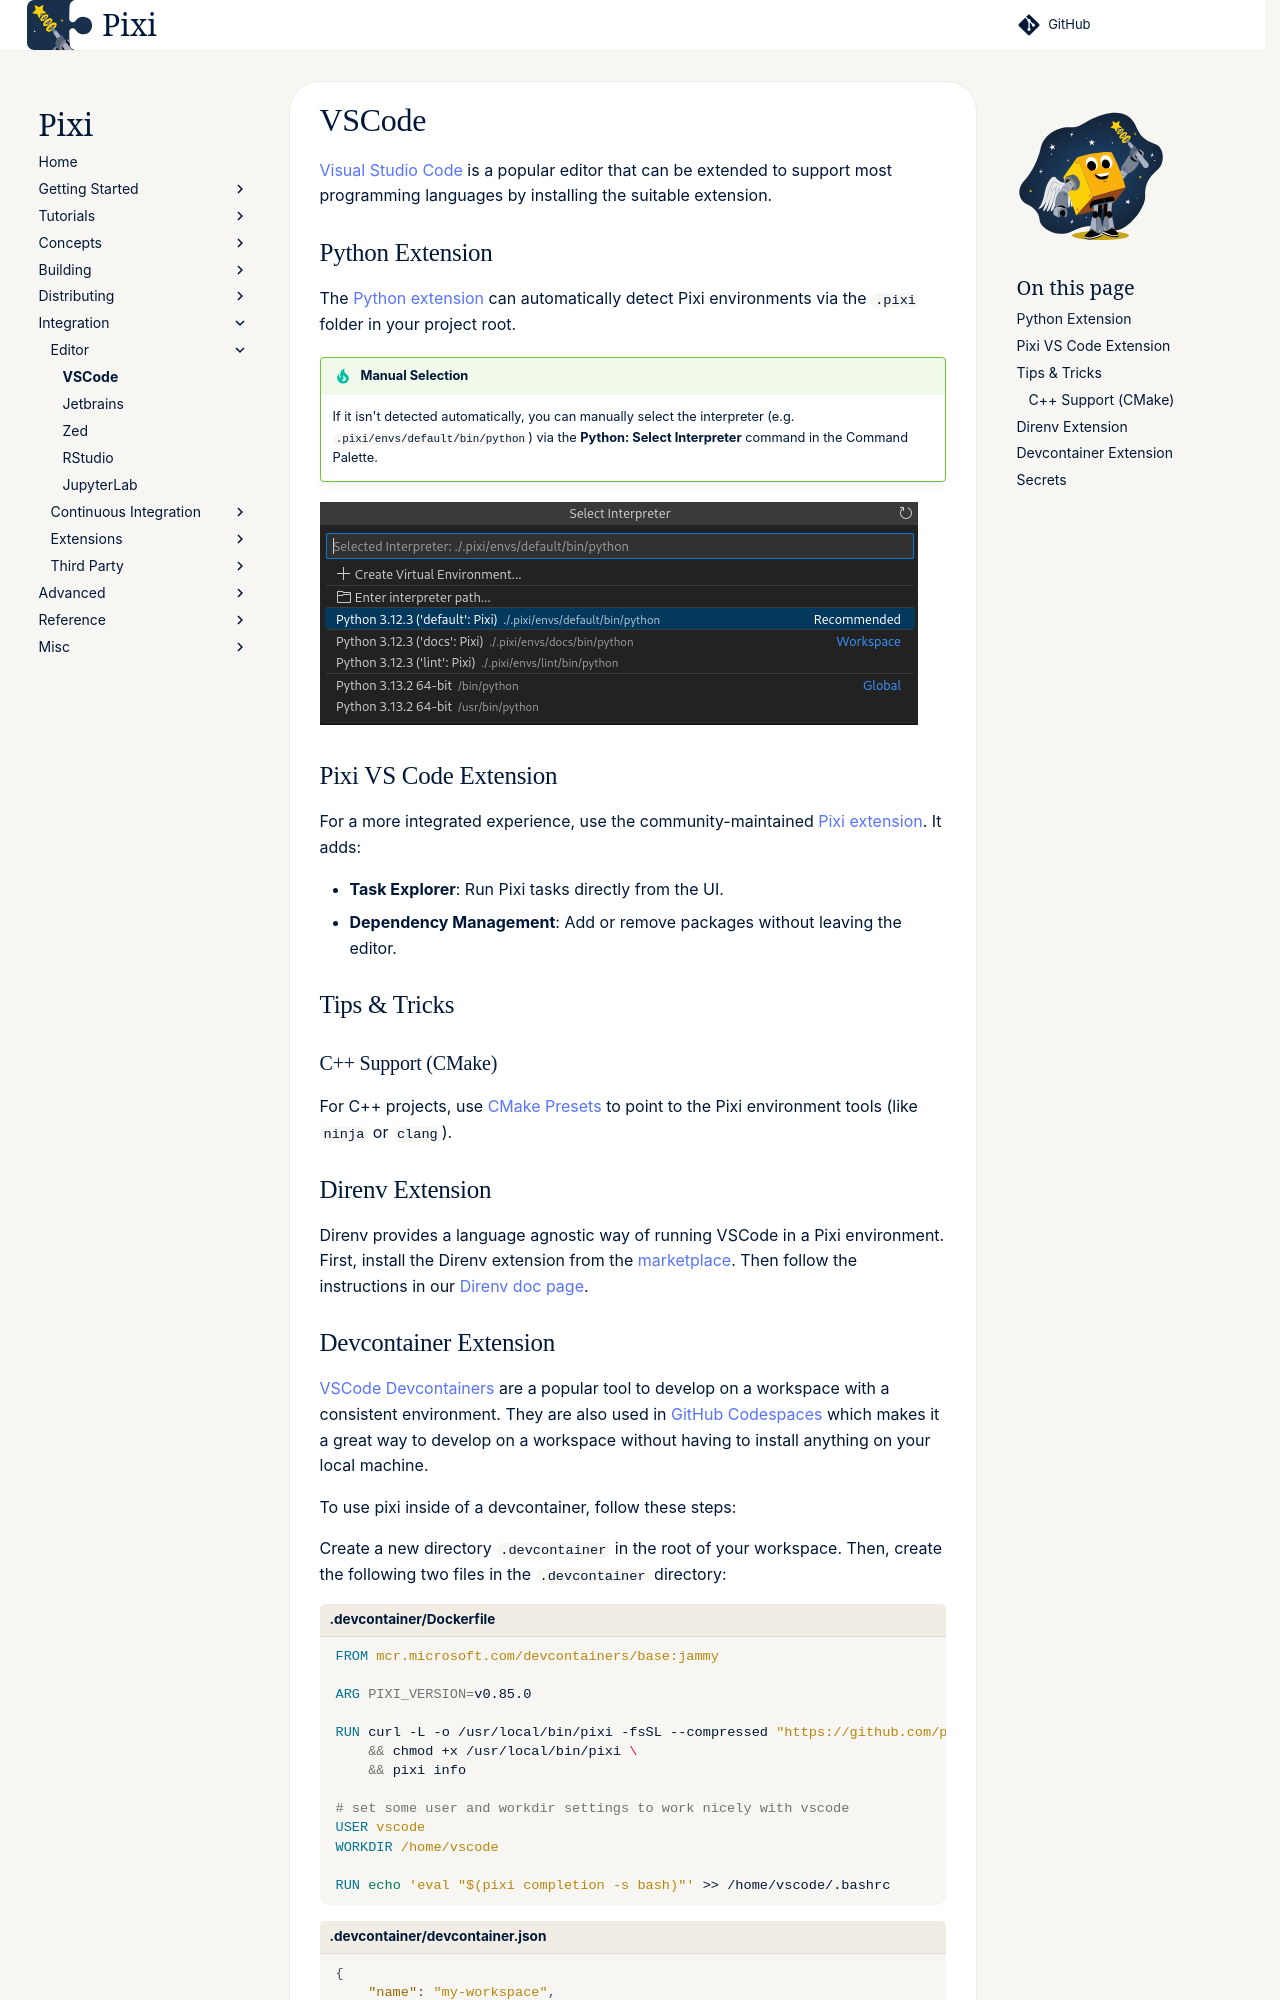

repository: prefix-dev/pixi · page: dev/integration/editor/vscode/index.html · generator: sphinx

[Visual Studio Code](https://code.visualstudio.com/) is a popular editor that can be extended to support most programming languages by installing the suitable extension.

## Python Extension

The [Python extension](https://marketplace.visualstudio.com/items?itemName=ms-python.python) can automatically detect Pixi environments via the `.pixi` folder in your project root.

!!! tip "Manual Selection"
    If it isn't detected automatically, you can manually select the interpreter (e.g. `.pixi/envs/default/bin/python`) via the **Python: Select Interpreter** command in the Command Palette.

![VSCode Python Environment Selector](../../assets/vscode-python-env-selector.png)

## Pixi VS Code Extension

For a more integrated experience, use the community-maintained [Pixi extension](https://marketplace.visualstudio.com/items?itemName=renan-r-santos.pixi-code). It adds:

- **Task Explorer**: Run Pixi tasks directly from the UI.
- **Dependency Management**: Add or remove packages without leaving the editor.

## Tips & Tricks

### C++ Support (CMake)

For C++ projects, use [CMake Presets](https://cmake.org/cmake/help/latest/manual/cmake-presets.7.html) to point to the Pixi environment tools (like `ninja` or `clang`).

## Direnv Extension

Direnv provides a language agnostic way of running VSCode in a Pixi environment.
First, install the Direnv extension from the [marketplace](https://marketplace.visualstudio.com/items?itemName=mkhl.direnv).
Then follow the instructions in our [Direnv doc page](../third_party/direnv.md).
